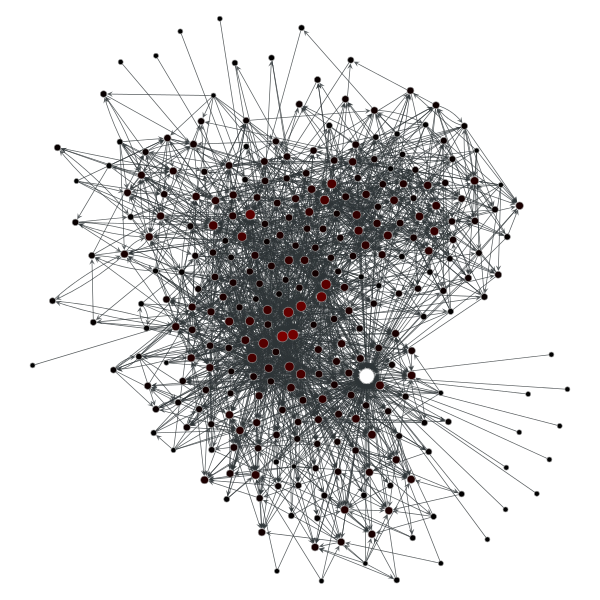

The data file committed next to this chart (first rows):
44; 0.469594594595
12; 0.152
2; 0.1385
86; 0.1216
84; 0.1216
4; 0.1182
3; 0.1115
190; 0.1081
118; 0.1047
6; 0.09122
172; 0.08784
117; 0.08784
13; 0.08784
125; 0.08446
114; 0.08446
1; 0.08108
137; 0.07432
119; 0.06757
48; 0.06757
98; 0.06419
23; 0.06419
130; 0.06081
74; 0.06081
47; 0.06081
189; 0.05743
73; 0.05743
14; 0.05743
219; 0.05405
187; 0.05405
142; 0.05405
35; 0.05405
233; 0.05068
231; 0.05068
200; 0.05068
132; 0.05068
97; 0.05068
43; 0.05068
22; 0.05068
197; 0.0473
46; 0.0473
7; 0.0473
177; 0.04392
75; 0.04392
59; 0.04392
49; 0.04392
33; 0.04392
21; 0.04392
276; 0.04054
202; 0.04054
166; 0.04054
151; 0.04054
145; 0.04054
113; 0.04054
102; 0.04054
39; 0.04054
269; 0.03716
213; 0.03716
199; 0.03716
191; 0.03716
173; 0.03716
123; 0.03716
... 236 more rows
